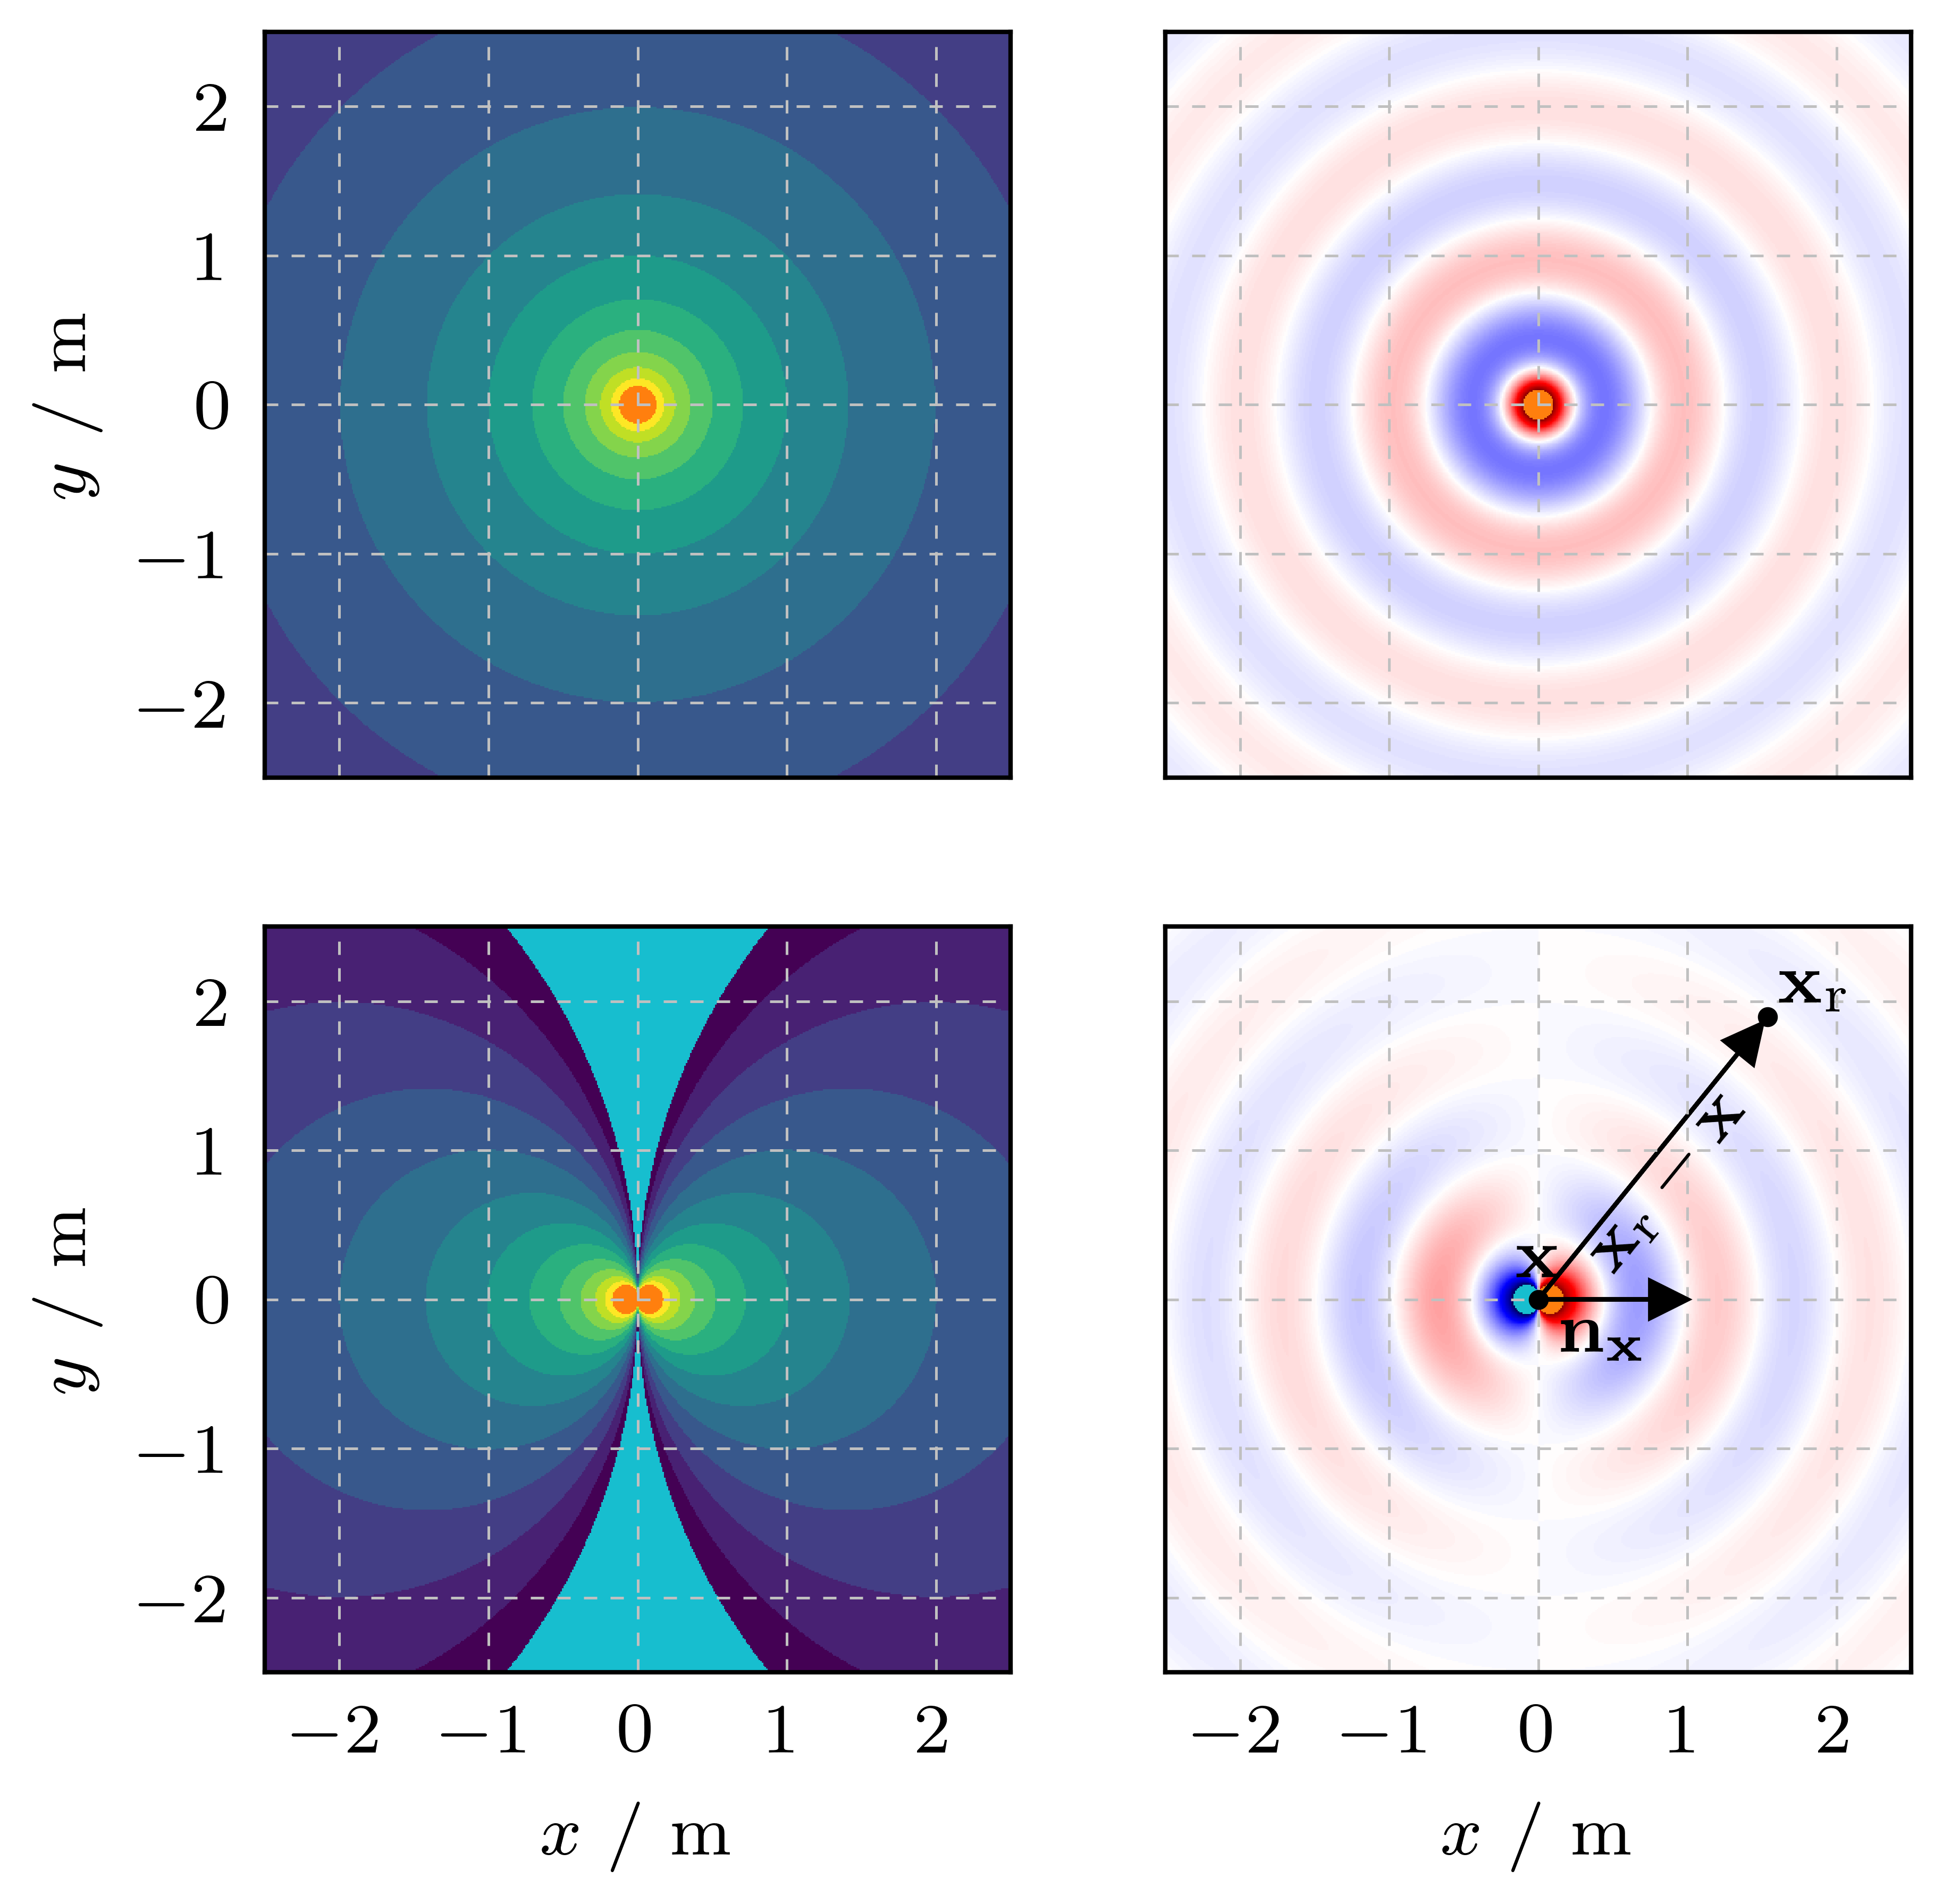

Recreate this plot in Python.
# wfs_chapter_hda
# - git repository https://github.com/spatialaudio/wfs_chapter_hda
# - drafts for the chapters (english, german) on **Wave Field Synthesis** for
# Stefan Weinzierl (ed.): *Handbuch der Audiotechnik*, 2nd ed., Springer, 2025
# https://link.springer.com/book/10.1007/978-3-662-60369-7
# - text and graphics under CC BY 4.0 license https://creativecommons.org/licenses/by/4.0/
# - source code under MIT license https://opensource.org/licenses/MIT
# - Springer has copyright to the final english / german chapters and their layouts
# - we might also find https://git.iem.at/zotter/wfs-basics useful
# - we use violine image from https://upload.wikimedia.org/wikipedia/commons/thumb/f/f1/Violin.svg/2048px-Violin.svg.png to create picture `python/violin_wfs.png`

# Authors:
# - Frank Schultz, https://orcid.org/0000-0002-3010-0294, https://github.com/fs446
# - Nara Hahn, https://orcid.org/0000-0003-3564-5864, https://github.com/narahahn
# - Sascha Spors, https://orcid.org/0000-0001-7225-9992, https://github.com/spors

import matplotlib.pyplot as plt
import numpy as np
from mpl_toolkits.axes_grid1 import make_axes_locatable
from util import speed_of_sound, wave_quantities
from util import audience_plane, atf, synthesize
from util import set_rcparams, set_figure_width_one_col
from util import set_cmap_lin, set_cmap_db, set_cmap_lin_err, set_cmap_db_err


set_rcparams()
cmap_lin, norm_lin = set_cmap_lin()
cmap_db, norm_db = set_cmap_db()
cmap_lin_err, norm_lin_err = set_cmap_lin_err()
cmap_db_err, norm_db_err = set_cmap_db_err()

width_in = set_figure_width_one_col()
height_in = set_figure_width_one_col()
print(width_in, height_in)

# acoustic stuff --------------------------------------------------------------
lmb = 1  # wave length in m
c = speed_of_sound()  # speed of sound in m/s
k, f, T, w = wave_quantities(c, lmb)
print('c = %3.1fm/s, lambda = %3.1fm, k = %4.2frad/m' % (c, lmb, k))
print('f = %3.1fHz, omega = %3.1frad/s, T = %es' % (f, w, T))
t = 0  # time instance for synthesis

# define linear secondary source distribution (SSD) ---------------------------
x = np.zeros((1, 3, 1))  # dim for numpy broadcasting
x[0, :, 0] = np.array([0, 0, 0])
n = np.zeros((1, 3, 1))
n[0, 0, :] = +1  # dipole main lobe, x
n[0, 1, :] = +0  # dipole main lobe, y

# define audience plane -------------------------------------------------------
tmp = 9
Nx, Ny = (2 ** tmp, 2 ** tmp)  # number of points wrt x, y
xmin, xmax = (-2.5, +2.5)  # m
ymin, ymax = (-2.5, +2.5)  # m
Xr, Yr, xr = audience_plane(Nx, Ny, xmin, xmax, ymin, ymax)

# get ATF matrix --------------------------------------------------------------
r, ATF = atf(xr, x, k, w, t)

# get projection onto n vector
xxr = x - xr
xxr_length = np.expand_dims(np.linalg.norm(xxr, axis=1), 2)
xxr_unit = xxr / xxr_length
inner_n_xxr_unit = np.einsum('ijk,ijk->ik', n, xxr_unit)

# monopole
Gm = ATF

# dipole (normalized, i.e. we omit (jw/c+1/r) term), BUT: we must use minus
# Gd = - inner_n_xxr_unit * ATF
# we should not use the above 'farfield' dipol,
# but rather use full term and normalize by (1j*w/c) to get similar
# level between mono- and dipole in the farfield
tmp = np.squeeze(xxr_length, axis=2)
Gd = - inner_n_xxr_unit * (1j*w/c + 1/tmp) * ATF / (w/c)


# sound field
pm = synthesize(Gm, np.array([1]), 1, Nx, Ny)
pm *= 4*np.pi

pd = synthesize(Gd, np.array([1]), 1, Nx, Ny)
pd *= 4*np.pi

# Sound Field Plot ------------------------------------------------------------
fig, ax = plt.subplots(figsize=(width_in, height_in), nrows=2, ncols=2)

surf00 = ax[0, 0].pcolormesh(Xr, Yr, 20 * np.log10(np.abs(pm)),
                             shading='nearest', cmap=cmap_db, norm=norm_db)
surf10 = ax[1, 0].pcolormesh(Xr, Yr, 20 * np.log10(np.abs(pd)),
                             shading='nearest', cmap=cmap_db, norm=norm_db)
surf01 = ax[0, 1].pcolormesh(Xr, Yr, np.real(pm),
                             shading='nearest', cmap=cmap_lin, norm=norm_lin)
surf11 = ax[1, 1].pcolormesh(Xr, Yr, np.real(pd),
                             shading='nearest', cmap=cmap_lin, norm=norm_lin)

divider00 = make_axes_locatable(ax[0, 0])
divider10 = make_axes_locatable(ax[1, 0])
divider01 = make_axes_locatable(ax[0, 1])
divider11 = make_axes_locatable(ax[1, 1])

# not needed -> extra figure with colorbars only
# cax00 = divider00.append_axes("right", size="5%", pad=0.025)
# fig.colorbar(surf00, cax=cax00, ticks=np.arange(-24, 12 + 3, 3))
# cax00.set_xlabel('dB')
# cax11 = divider11.append_axes("right", size="5%", pad=0.025)
# fig.colorbar(surf11, cax=cax11, ticks=np.arange(-2, 2 + 1, 1))
# cax11.set_xlabel(r'$\Re(p)$')

# # ax[0].set_title('2.5D WFS with Linear Array: dB')
# # ax[1].set_title('2.5D WFS with Linear Array: lin')
#
for i in range(2):
    for ii in range(2):
        ax[i, ii].set_xlim(xmin, xmax)
        ax[i, ii].set_ylim(ymin, ymax)
        ax[i, ii].set_aspect('equal')
        ax[i, ii].set_xticks(np.arange(-2, 3, 1))
        ax[i, ii].set_yticks(np.arange(-2, 3, 1))
        if i == 1:
            ax[i, ii].set_xlabel(r'$x$ / m')
        if ii == 0:
            ax[i, ii].set_ylabel(r'$y$ / m')

ax[0, 0].grid(True, color='silver', linestyle=(0, (5, 5)), linewidth=0.3)
ax[1, 0].grid(True, color='silver', linestyle=(0, (5, 5)), linewidth=0.3)
ax[0, 1].grid(True, color='silver', linestyle=(0, (5, 5)), linewidth=0.3)
ax[1, 1].grid(True, color='silver', linestyle=(0, (5, 5)), linewidth=0.3, zorder=3)
ax[0, 1].set_yticklabels([])
ax[1, 1].set_yticklabels([])
ax[0, 0].set_xticklabels([])
ax[0, 1].set_xticklabels([])

col_vec = 'black'

ax[1, 1].arrow(0, 0, 1, 0, head_width=0.25, head_length=0.25,
               length_includes_head=True,
               fc=col_vec, ec=col_vec, lw=0.5, zorder=2)
ax[1, 1].text(0.15, -0.35, r'$\mathbf{n}_{\mathbf{x}}$', color=col_vec)

ax[1, 1].plot(1.5*1.025, 1.85*1.025, 'o', ms=1.25, color='k')
ax[1, 1].text(1.5*1.075, 1.85*1.075, r'$\mathbf{x}_\mathrm{r}$', color=col_vec)
ax[1, 1].arrow(0, 0, 1.5, 1.85, head_width=0.25, head_length=0.25,
               length_includes_head=True,
               fc=col_vec, ec=col_vec, lw=0.5)
ax[1, 1].text(0.25, 0.2, r'$\mathbf{x}_\mathrm{r}-\mathbf{x}$',
              rotation=np.arctan2(1.85, 1.5)*180/np.pi,
              rotation_mode='default',
              color=col_vec)

ax[1, 1].plot(0, 0, 'o', ms=1.25, color='k')
ax[1, 1].text(-0.15, 0.15, r'$\mathbf{x}$', color=col_vec)

plt.savefig('monopole_dipole.png')
